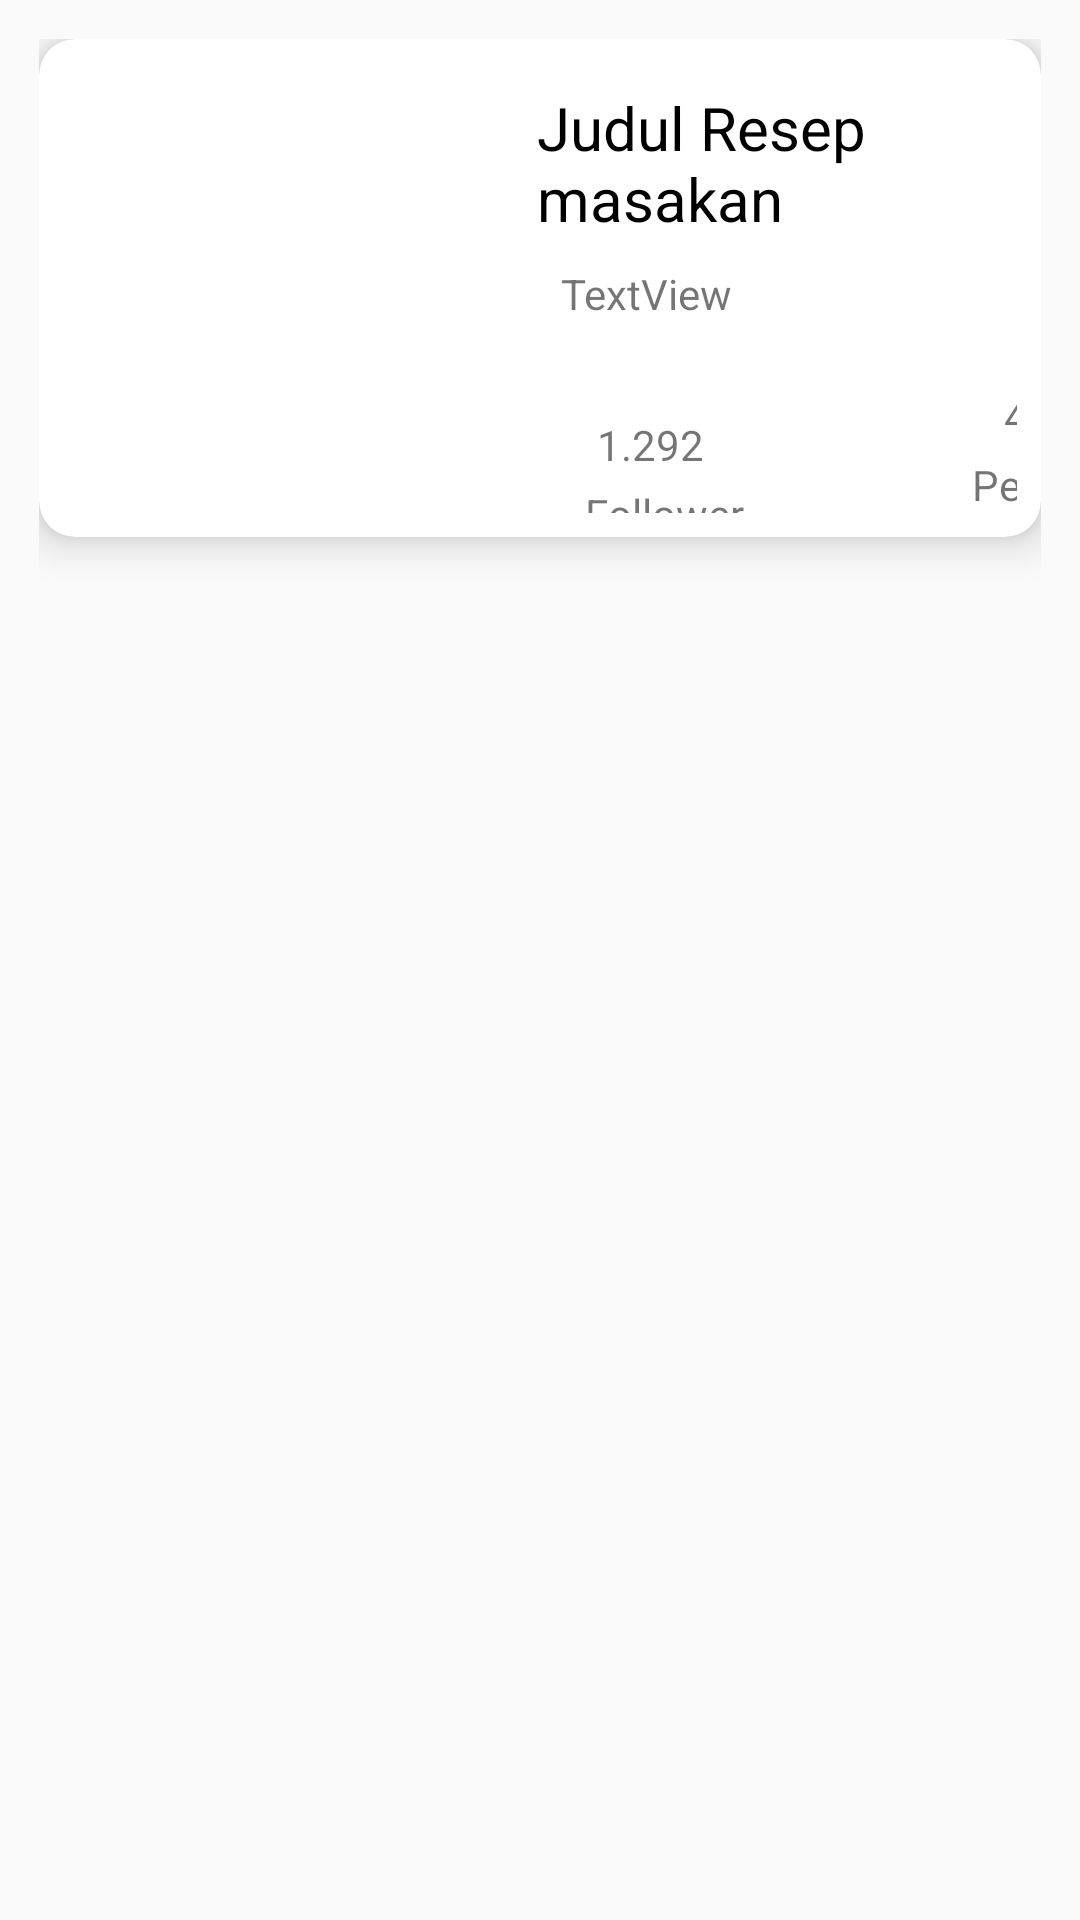

Reconstruct the res/layout file that produces this screen, plus the resources it refers to.
<!-- AndroidManifest.xml: application theme AppTheme -->
<!-- res/layout/data_tampil.xml -->
<?xml version="1.0" encoding="utf-8"?>
<LinearLayout
    xmlns:android="http://schemas.android.com/apk/res/android"
    xmlns:app="http://schemas.android.com/apk/res-auto"
    xmlns:tools="http://schemas.android.com/tools"
    android:layout_width="match_parent"
    android:layout_height="match_parent"
    android:padding="13sp">

    <androidx.cardview.widget.CardView
        android:layout_width="match_parent"
        android:layout_height="wrap_content"
        app:layout_constraintEnd_toEndOf="parent"
        app:layout_constraintStart_toStartOf="parent"
        app:layout_constraintTop_toTopOf="parent"
        app:cardElevation="8dp"
        app:cardCornerRadius="12dp">

        <androidx.constraintlayout.widget.ConstraintLayout
            android:layout_width="match_parent"
            android:layout_height="match_parent"
            android:padding="8dp">

            <ImageView
                android:id="@+id/img_item_photo"
                android:layout_width="150dp"
                android:layout_height="150dp"
                app:layout_constraintBottom_toBottomOf="parent"
                app:layout_constraintStart_toStartOf="parent"
                app:layout_constraintTop_toTopOf="parent"
                app:layout_constraintVertical_bias="0.562"
                app:srcCompat="@drawable/ic_launcher_background" />

            <TextView
                android:id="@+id/tv_item_name"
                android:layout_width="0dp"
                android:layout_height="wrap_content"
                android:layout_marginStart="8dp"
                android:layout_marginTop="8dp"
                android:layout_marginEnd="8dp"
                android:text="Judul Resep masakan"
                android:textColor="@android:color/black"
                android:textSize="20sp"
                app:layout_constraintBottom_toBottomOf="parent"
                app:layout_constraintEnd_toEndOf="parent"
                app:layout_constraintStart_toEndOf="@+id/img_item_photo"
                app:layout_constraintTop_toTopOf="parent"
                app:layout_constraintVertical_bias="0.0" />

            <TextView
                android:id="@+id/tv_item_detail"
                android:layout_width="0dp"
                android:layout_height="wrap_content"
                android:layout_marginStart="16dp"
                android:text="TextView"
                app:layout_constraintBottom_toBottomOf="parent"
                app:layout_constraintEnd_toEndOf="parent"
                app:layout_constraintStart_toEndOf="@+id/img_item_photo"
                app:layout_constraintTop_toBottomOf="@+id/tv_item_name"
                app:layout_constraintVertical_bias="0.120000005" />

            <TextView
                android:id="@+id/textView3"
                android:layout_width="wrap_content"
                android:layout_height="wrap_content"
                android:layout_marginStart="24dp"
                android:text="Follower"
                app:layout_constraintBottom_toBottomOf="parent"
                app:layout_constraintStart_toEndOf="@+id/img_item_photo"
                app:layout_constraintTop_toBottomOf="parent"
                app:layout_constraintVertical_bias="0.947" />

            <TextView
                android:id="@+id/tv_item_pembaca"
                android:layout_width="wrap_content"
                android:layout_height="wrap_content"
                android:layout_marginStart="28dp"
                android:layout_marginBottom="4dp"
                android:text="1.292"
                app:layout_constraintBottom_toTopOf="@+id/textView3"
                app:layout_constraintStart_toEndOf="@+id/img_item_photo" />

            <TextView
                android:id="@+id/tv_item_folo"
                android:layout_width="wrap_content"
                android:layout_height="wrap_content"
                android:layout_marginStart="100dp"
                android:layout_marginBottom="4dp"
                android:text="454"
                app:layout_constraintBottom_toTopOf="@+id/textView6"
                app:layout_constraintStart_toEndOf="@+id/tv_item_pembaca" />

            <TextView
                android:id="@+id/textView6"
                android:layout_width="wrap_content"
                android:layout_height="wrap_content"
                android:layout_marginStart="76dp"
                android:text="Pembaca"
                app:layout_constraintBottom_toBottomOf="parent"
                app:layout_constraintStart_toEndOf="@+id/textView3" />


        </androidx.constraintlayout.widget.ConstraintLayout>
    </androidx.cardview.widget.CardView>
</LinearLayout>
<!-- resources referenced by this layout -->
<resources>
  <style name="AppTheme" parent="Theme.AppCompat.Light.NoActionBar">
          
          <item name="colorPrimary">#CA3F12</item>
          <item name="colorPrimaryDark">#C95129</item>
          <item name="colorAccent">@color/colorAccent</item>
      </style>
  <!-- not gathered from this repository: default colours our renderer supplied (Android Studio template values) -->
  <color name="colorAccent">#FF03DAC5</color>
</resources>
